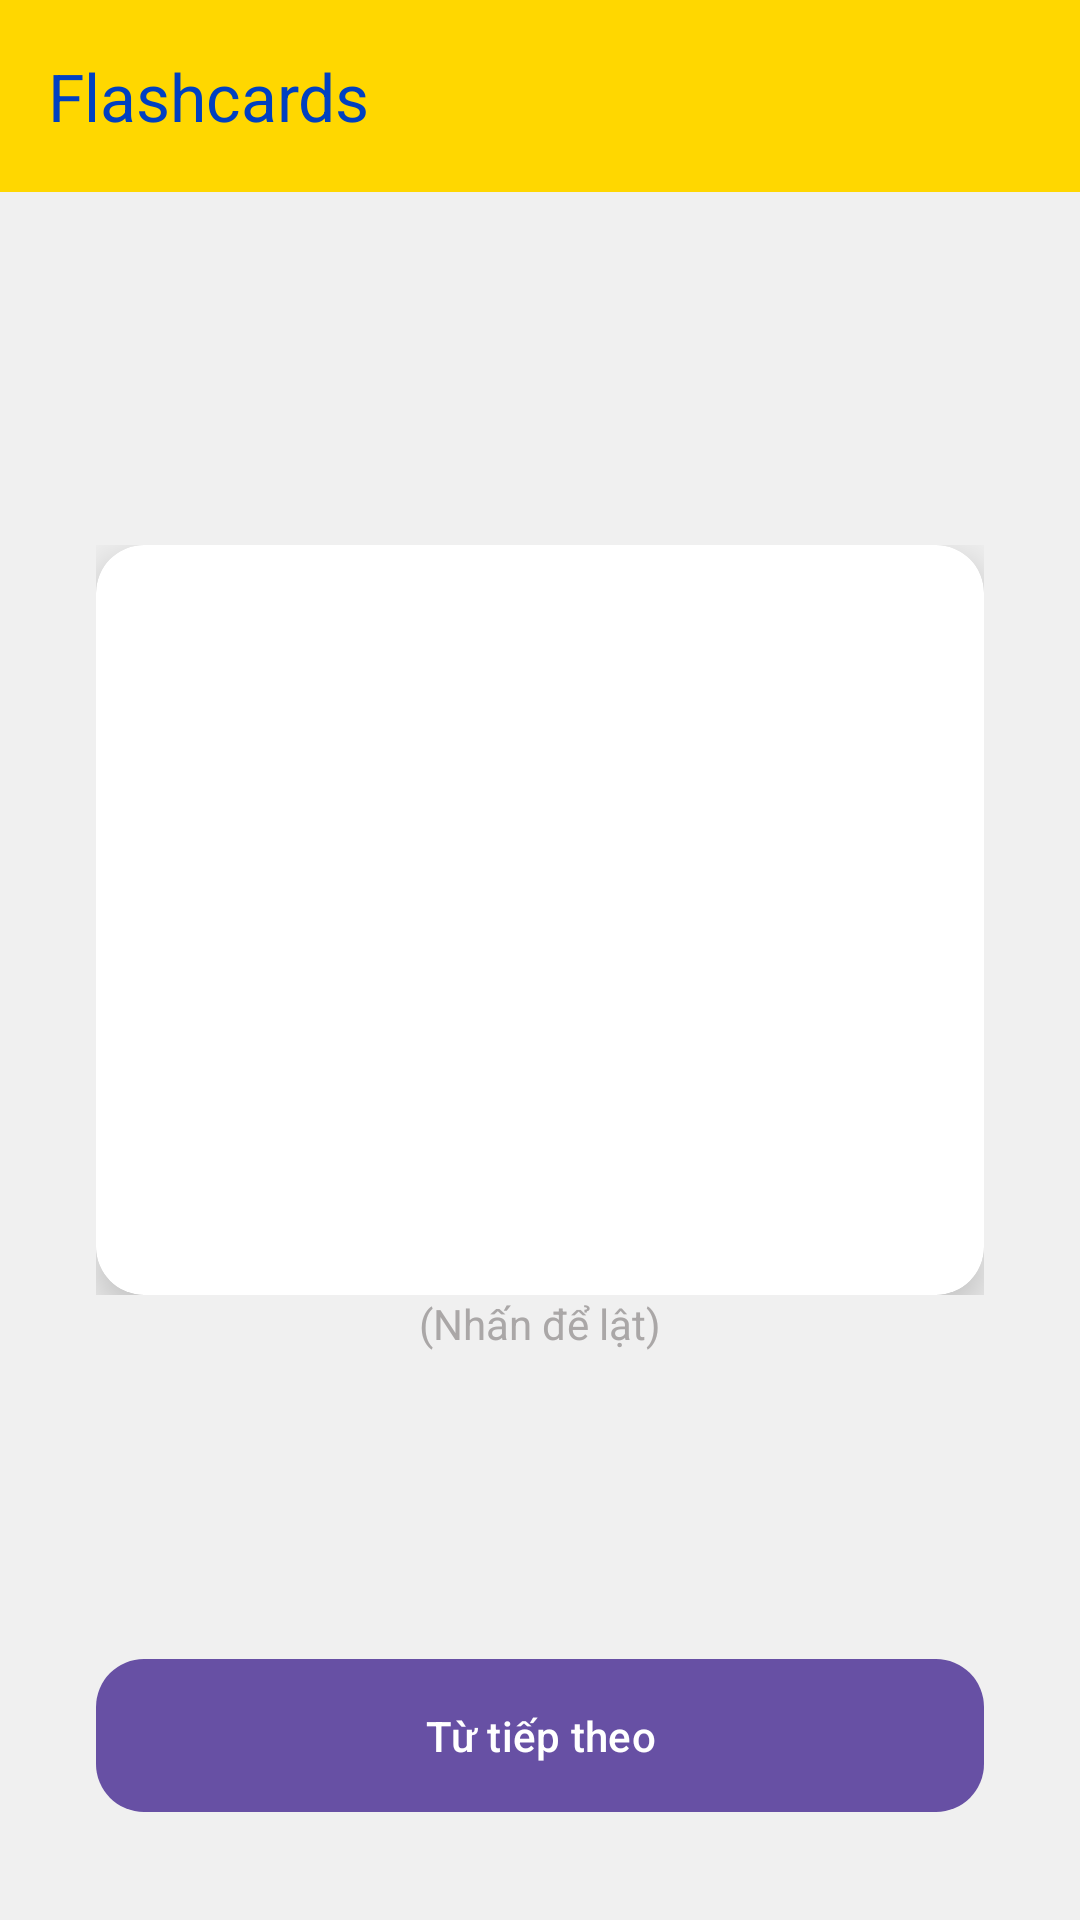

Here is an Android app screen rendered from its layout file. Give the layout XML and the strings, colors and styles it references.
<!-- AndroidManifest.xml: application theme Theme.MyApplication -->
<!-- res/layout/activity_flashcard.xml -->
<?xml version="1.0" encoding="utf-8"?>
<androidx.constraintlayout.widget.ConstraintLayout xmlns:android="http://schemas.android.com/apk/res/android"
    xmlns:app="http://schemas.android.com/apk/res-auto"
    xmlns:tools="http://schemas.android.com/tools"
    android:layout_width="match_parent"
    android:layout_height="match_parent"
    android:background="@color/light_gray_background"
    android:fitsSystemWindows="true"
    tools:context=".Activity.FlashcardActivity">

    <com.google.android.material.appbar.AppBarLayout
        android:id="@+id/appBarLayout"
        android:layout_width="match_parent"
        android:layout_height="wrap_content"
        app:layout_constraintTop_toTopOf="parent">

        <com.google.android.material.appbar.MaterialToolbar
            android:id="@+id/toolbar"
            android:layout_width="match_parent"
            android:layout_height="?attr/actionBarSize"
            android:background="@color/color_yellow"
            app:title="@string/title_activity_flashcard"
            app:titleTextColor="@color/primary_blue" />

    </com.google.android.material.appbar.AppBarLayout>

    <FrameLayout
        android:id="@+id/flashcardContainer"
        android:layout_width="match_parent"
        android:layout_height="250dp"
        android:layout_margin="32dp"
        app:layout_constraintTop_toBottomOf="@id/appBarLayout"
        app:layout_constraintBottom_toTopOf="@+id/btnNextCard">

        
        <androidx.cardview.widget.CardView
            android:id="@+id/cardFront"
            android:layout_width="match_parent"
            android:layout_height="match_parent"
            app:cardBackgroundColor="@color/white"
            app:cardCornerRadius="16dp"
            app:cardElevation="8dp">

            <TextView
                android:id="@+id/tvFront"
                android:layout_width="match_parent"
                android:layout_height="match_parent"
                android:gravity="center"
                android:textSize="32sp"
                android:textStyle="bold"
                android:textColor="@color/primary_blue" 
                tools:text="Hello" />
        </androidx.cardview.widget.CardView>

        
        <androidx.cardview.widget.CardView
            android:id="@+id/cardBack"
            android:layout_width="match_parent"
            android:layout_height="match_parent"
            android:alpha="0"
            app:cardBackgroundColor="@color/primary_blue"
            app:cardCornerRadius="16dp"
            app:cardElevation="8dp">

            <TextView
                android:id="@+id/tvBack"
                android:layout_width="match_parent"
                android:layout_height="match_parent"
                android:gravity="center"
                android:textColor="@color/white"
                android:textSize="32sp"
                tools:text="Xin chào" />
        </androidx.cardview.widget.CardView>

    </FrameLayout>

    <TextView
        android:layout_width="wrap_content"
        android:layout_height="wrap_content"
        android:text="@string/flip_card"
        android:textColor="@color/color_text"
        app:layout_constraintTop_toBottomOf="@id/flashcardContainer"
        app:layout_constraintStart_toStartOf="parent"
        app:layout_constraintEnd_toEndOf="parent" />

    <com.google.android.material.button.MaterialButton
        android:id="@+id/btnNextCard"
        android:layout_width="match_parent"
        android:layout_height="wrap_content"
        android:layout_margin="32dp"
        android:padding="16dp"
        android:text="@string/next_card"
        app:cornerRadius="16dp"
        app:layout_constraintBottom_toBottomOf="parent" />

</androidx.constraintlayout.widget.ConstraintLayout>
<!-- resources referenced by this layout -->
<resources>
  <color name="color_text">#AAA7A7</color>
  <color name="color_yellow">#FFD700</color>
  <color name="light_gray_background">#F0F0F0</color>
  <color name="primary_blue">#0040C1</color>
  <color name="white">#FFFFFF</color>
  <string name="flip_card">(Nhấn để lật)</string>
  <string name="next_card">Từ tiếp theo</string>
  <string name="title_activity_flashcard">Flashcards</string>
  <style name="Theme.MyApplication" parent="Base.Theme.MyApplication" />
  <style name="Base.Theme.MyApplication" parent="Theme.Material3.DayNight.NoActionBar">
          
      </style>
</resources>
